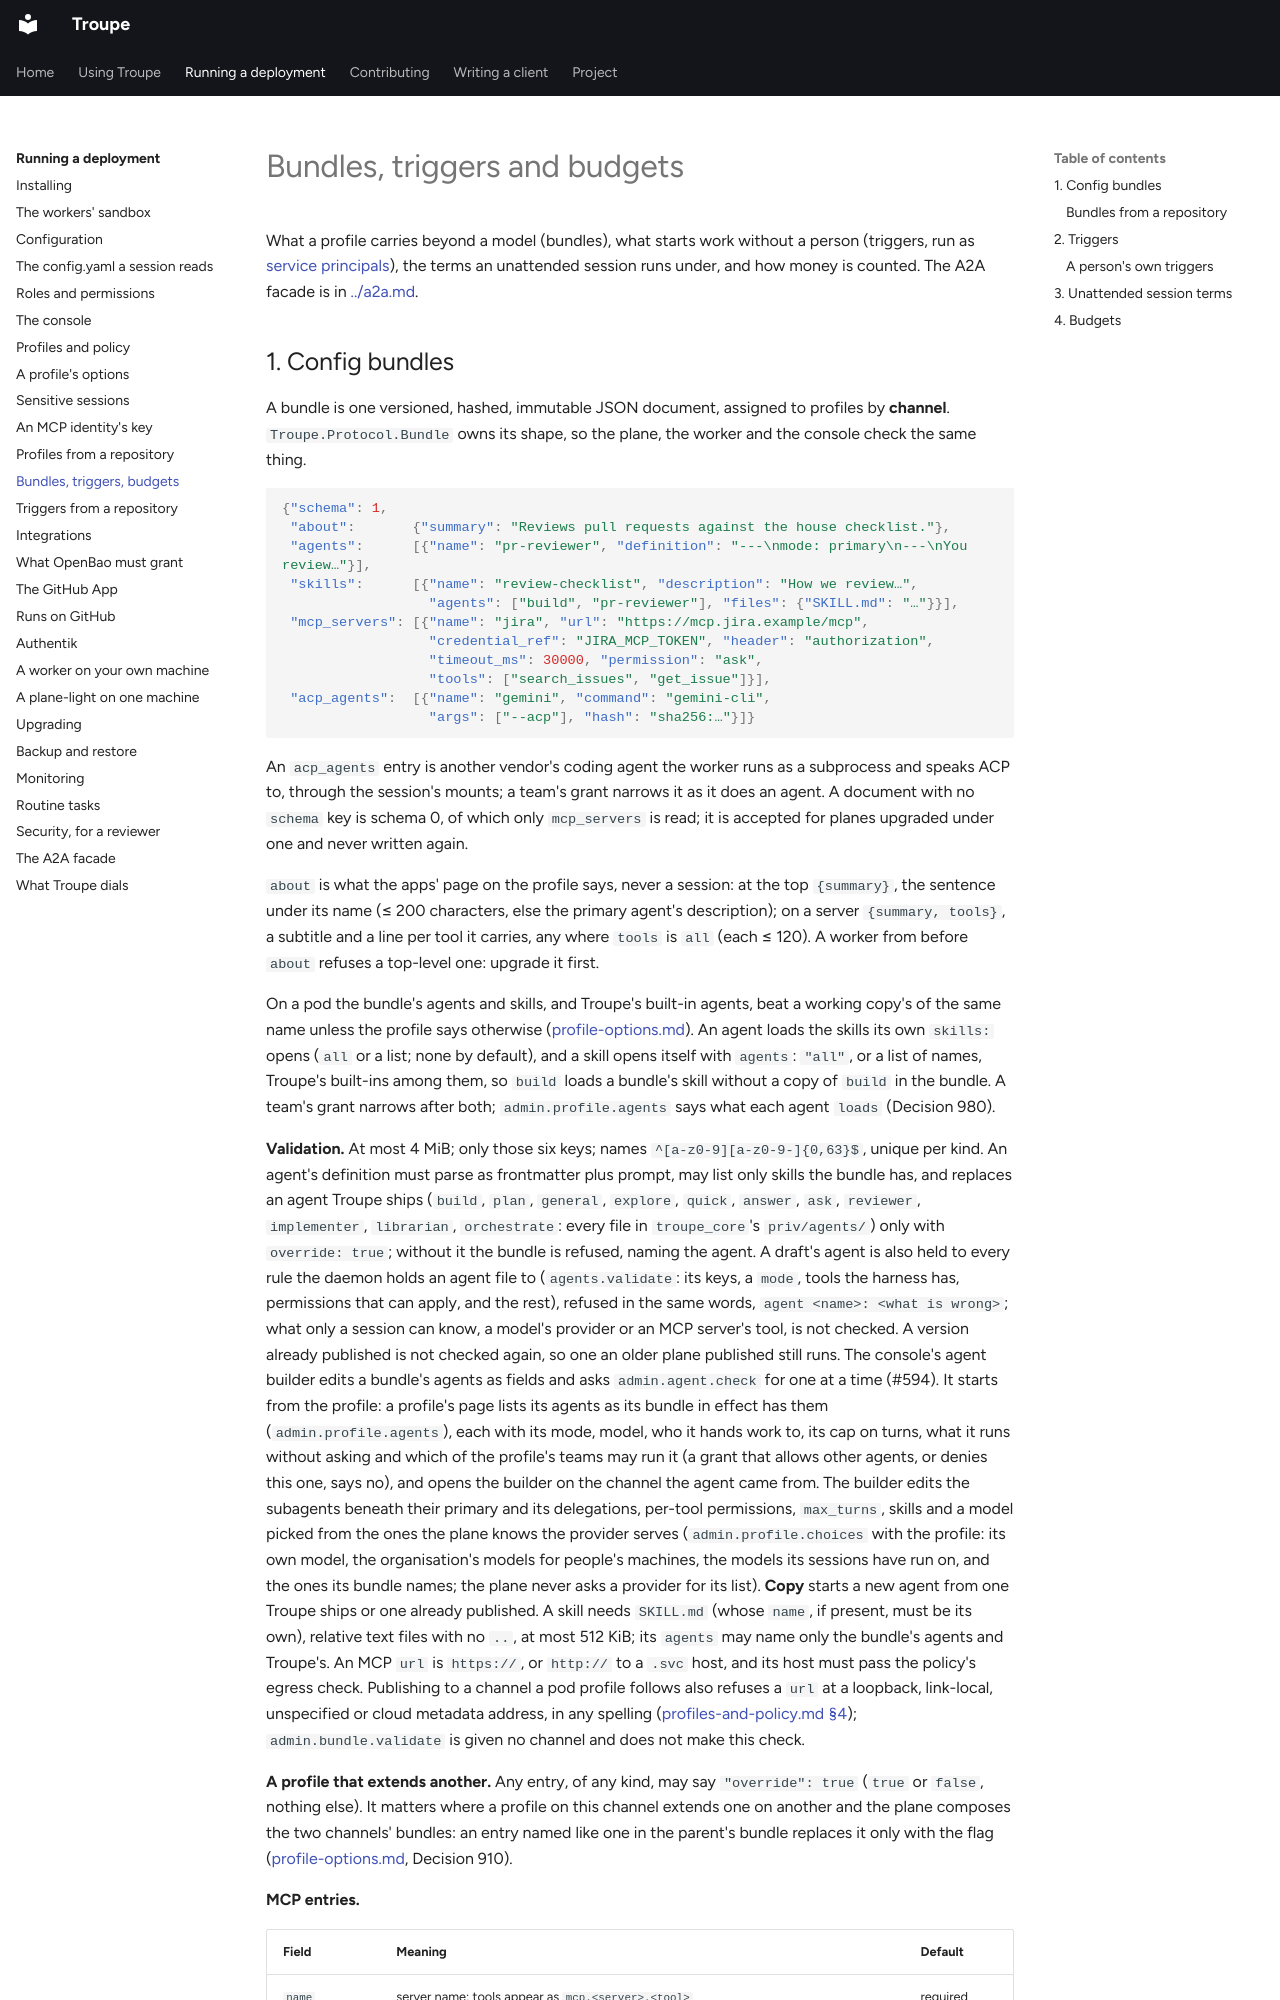

repository: it-minds/troupe · page: admin/bundles-and-triggers/index.html · generator: mkdocs

# Bundles, triggers and budgets

What a profile carries beyond a model (bundles), what starts work without a person
(triggers, run as [service principals](roles-and-permissions.md#3-service-principals)), the
terms an unattended session runs under, and how money is counted. The A2A facade is in
[../a2a.md](../a2a.md).
